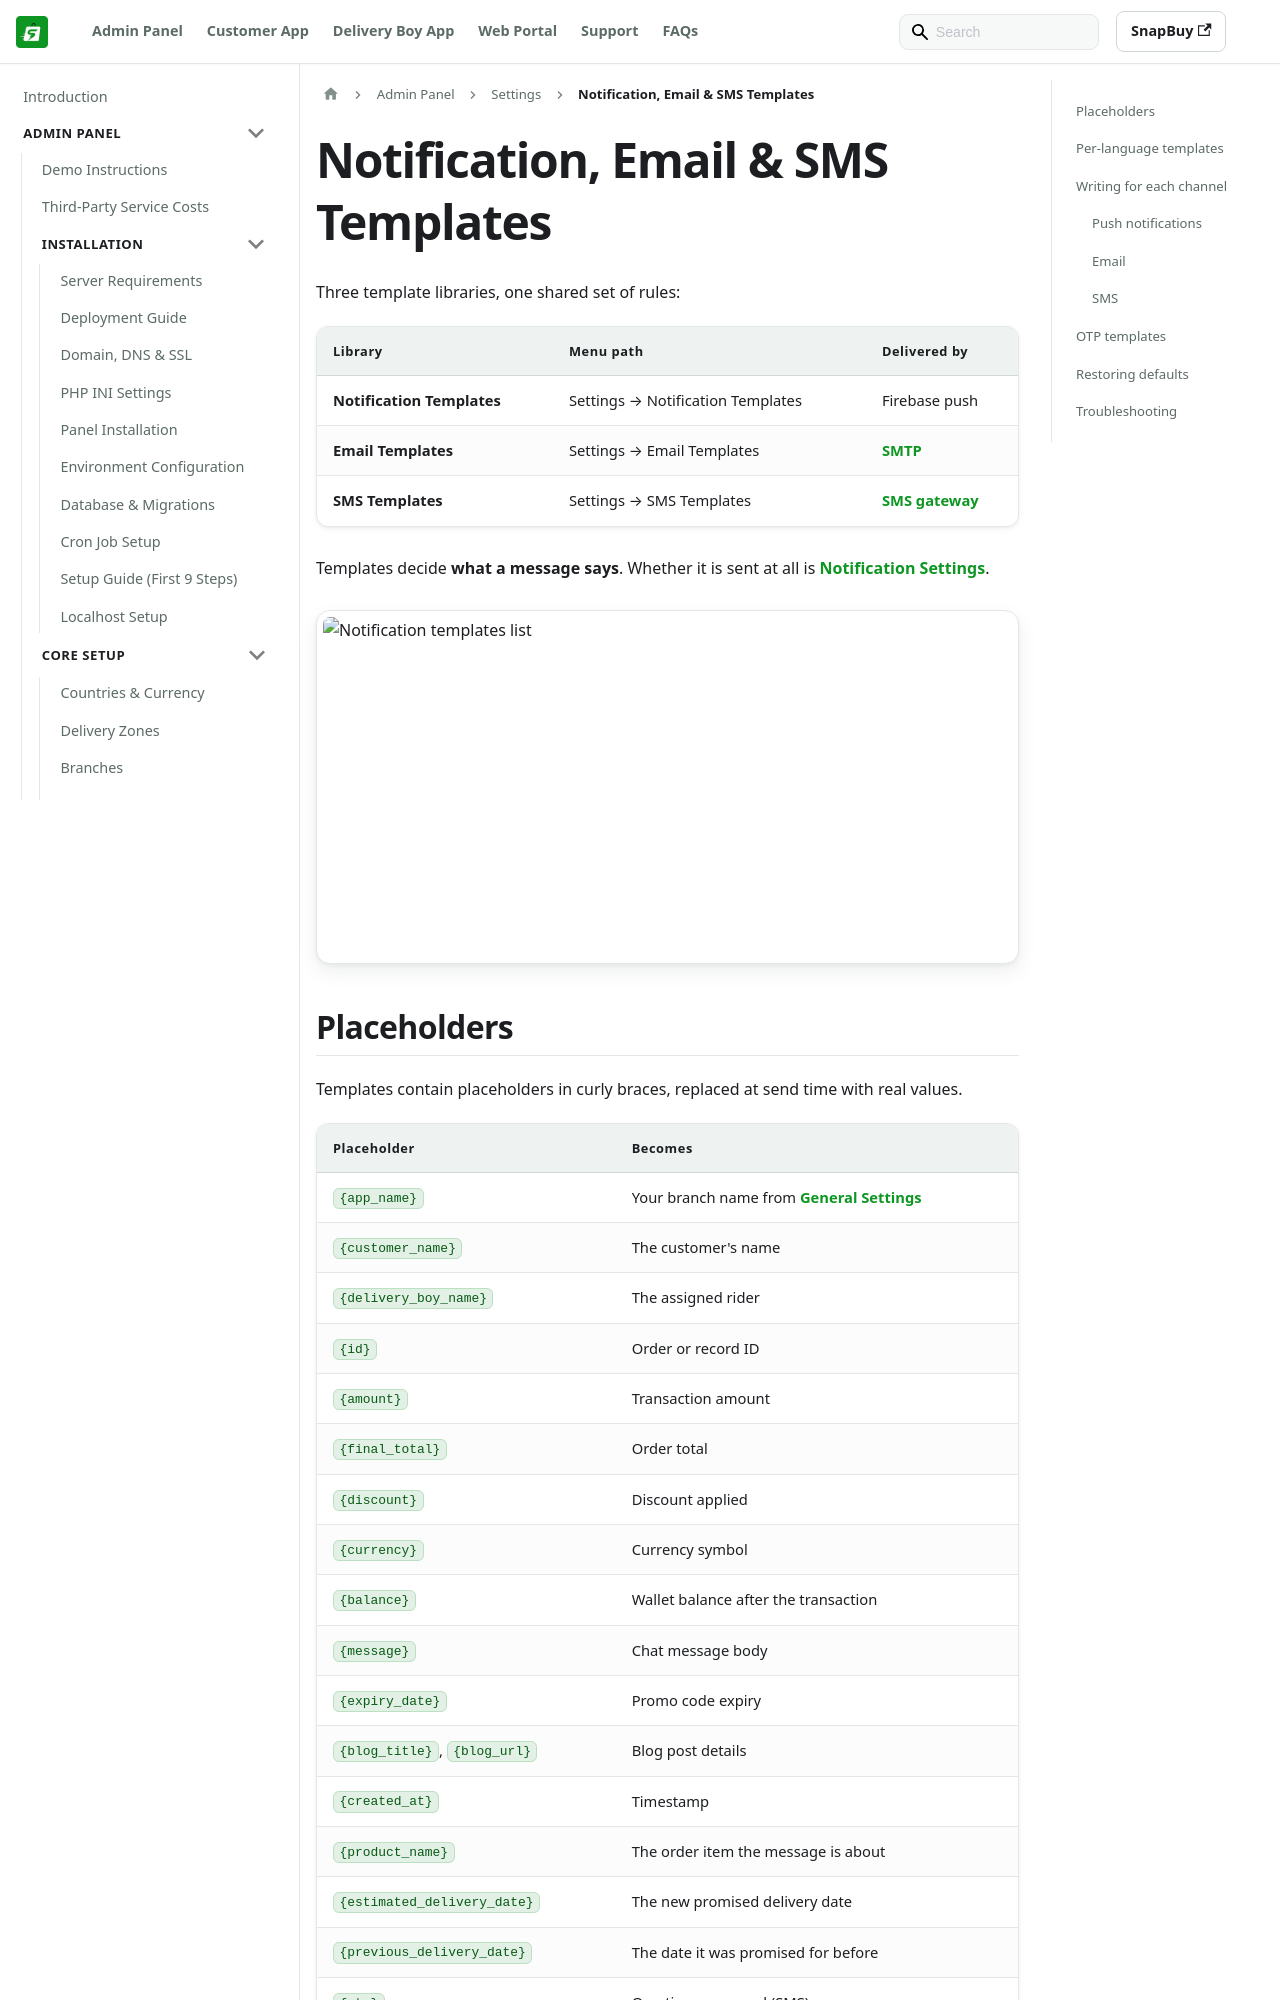

repository: WRTeam-in/snapbuy-doc · page: docs/admin/notification-templates/index.html · generator: docusaurus

---
id: notification-templates
title: Notification, Email & SMS Templates
sidebar_position: 25
---

# Notification, Email & SMS Templates

Three template libraries, one shared set of rules:

| Library | Menu path | Delivered by |
| --- | --- | --- |
| **Notification Templates** | Settings → Notification Templates | Firebase push |
| **Email Templates** | Settings → Email Templates | [SMTP](/docs/admin/smtp-settings) |
| **SMS Templates** | Settings → SMS Templates | [SMS gateway](/docs/admin/sms-settings) |

Templates decide **what a message says**. Whether it is sent at all is [Notification Settings](/docs/admin/notification-settings).

![Notification templates list](/images/panel/templates-list.png)
